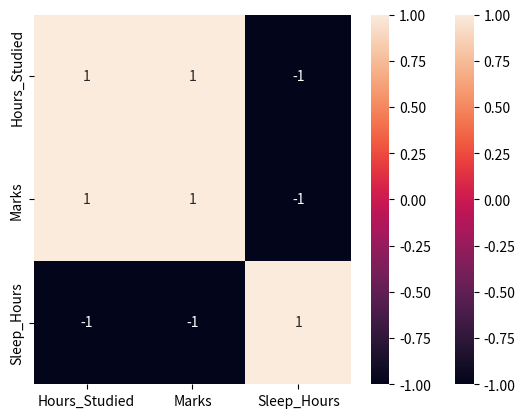

Reproduce this figure in Python.
# Student Dataset
# Create the following DataFrame:
# data = {
#     "Hours_Studied": [2, 3, 4, 5, 6, 7],
#     "Marks": [45, 55, 68, 78, 88, 95],
#     "Sleep_Hours": [8, 7.5, 7, 6.5, 6, 5.5]
# }

# Tasks:
    # Convert the dictionary into a DataFrame.
    # Calculate the correlation matrix using df.corr().
    # Display the correlation matrix as a heatmap using sns.heatmap().
    # Add annot=True to display the correlation values.
    # Based on the heatmap, identify one positive and one negative correlation.

import pandas as pd
import seaborn as sns
import matplotlib.pyplot as plt

Data = {
     "Hours_Studied": [2, 3, 4, 5, 6, 7],
     "Marks": [45, 55, 68, 78, 88, 95],
     "Sleep_Hours": [8, 7.5, 7, 6.5, 6, 5.5]
}

# Convert the dictionary into a DataFrame.
df=pd.DataFrame(Data)

# Calculate the correlation matrix using df.corr().
corr=df.corr()

# Display the correlation matrix as a heatmap using sns.heatmap().
sns.heatmap(corr)

# Add annot=True to display the correlation values.
sns.heatmap(corr, annot=True)

plt.show()

# Based on the heatmap, identify one positive and one negative correlation.
# Hours_Studied and Marks (Positie Correlation)
# Sleep_Hours and Marks (Negative Correlation)
